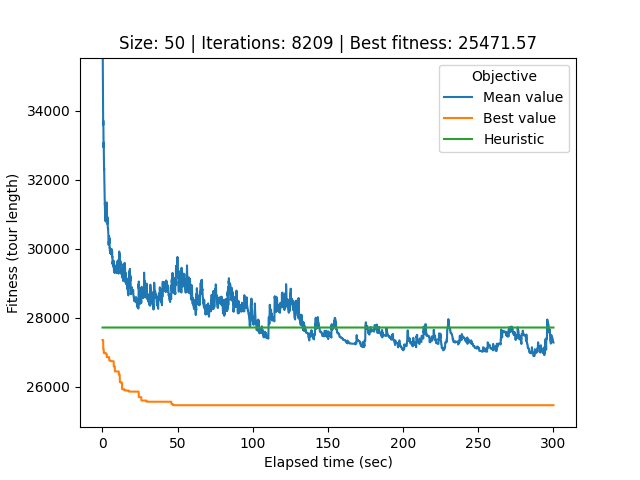

Data behind this chart, as committed beside it:
# Student number: r0758170
# Iteration, Elapsed time, Mean value, Best value, Cycle
0, 0.08334, 61463, 27360, 32, 0, 26, 21, 40, 34, 33, 44, 12, 25, 39, 37, 29, 20, 49, 22, 6, 9, 30, 43
1, 0.1138, 43667, 27360, 32, 0, 26, 21, 40, 34, 33, 44, 12, 25, 39, 37, 29, 20, 49, 22, 6, 9, 30, 43
2, 0.145, 37704, 27360, 32, 0, 26, 21, 40, 34, 33, 44, 12, 25, 39, 37, 29, 20, 49, 22, 6, 9, 30, 43
3, 0.1732, 35978, 27360, 32, 0, 26, 21, 40, 34, 33, 44, 12, 25, 39, 37, 29, 20, 49, 22, 6, 9, 30, 43
4, 0.2024, 35881, 27360, 32, 0, 26, 21, 40, 34, 33, 44, 12, 25, 39, 37, 29, 20, 49, 22, 6, 9, 30, 43
5, 0.2338, 35544, 27360, 32, 0, 26, 21, 40, 34, 33, 44, 12, 25, 39, 37, 29, 20, 49, 22, 6, 9, 30, 43
6, 0.2641, 35269, 27360, 32, 0, 26, 21, 40, 34, 33, 44, 12, 25, 39, 37, 29, 20, 49, 22, 6, 9, 30, 43
7, 0.2936, 34836, 27360, 32, 0, 26, 21, 40, 34, 33, 44, 12, 25, 39, 37, 29, 20, 49, 22, 6, 9, 30, 43
8, 0.323, 34417, 27360, 32, 0, 26, 21, 40, 34, 33, 44, 12, 25, 39, 37, 29, 20, 49, 22, 6, 9, 30, 43
9, 0.3558, 34222, 27360, 32, 0, 26, 21, 40, 34, 33, 44, 12, 25, 39, 37, 29, 20, 49, 22, 6, 9, 30, 43
10, 0.3876, 34168, 27360, 32, 0, 26, 21, 40, 34, 33, 44, 12, 25, 39, 37, 29, 20, 49, 22, 6, 9, 30, 43
11, 0.4179, 34163, 27360, 32, 0, 26, 21, 40, 34, 33, 44, 12, 25, 39, 37, 29, 20, 49, 22, 6, 9, 30, 43
12, 0.4549, 33832, 27360, 32, 0, 26, 21, 40, 34, 33, 44, 12, 25, 39, 37, 29, 20, 49, 22, 6, 9, 30, 43
13, 0.4915, 33664, 27360, 32, 0, 26, 21, 40, 34, 33, 44, 12, 25, 39, 37, 29, 20, 49, 22, 6, 9, 30, 43
14, 0.5264, 33598, 27126, 34, 33, 44, 12, 25, 39, 37, 29, 20, 49, 22, 6, 9, 30, 43, 48, 5, 8, 46, 35
15, 0.5564, 33718, 27096, 48, 5, 8, 46, 35, 16, 4, 15, 47, 42, 11, 3, 19, 38, 10, 13, 7, 41, 14, 1
16, 0.5838, 33590, 27096, 48, 5, 8, 46, 35, 16, 4, 15, 47, 42, 11, 3, 19, 38, 10, 13, 7, 41, 14, 1
17, 0.6113, 33592, 27096, 26, 34, 33, 44, 12, 25, 39, 37, 29, 20, 49, 22, 6, 43, 30, 9, 48, 5, 8, 46
18, 0.6418, 33572, 27096, 26, 34, 33, 44, 12, 25, 39, 37, 29, 20, 49, 22, 6, 43, 30, 9, 48, 5, 8, 46
19, 0.6728, 33494, 27096, 26, 34, 33, 44, 12, 25, 39, 37, 29, 20, 49, 22, 6, 43, 30, 9, 48, 5, 8, 46
20, 0.7018, 33363, 27096, 26, 34, 33, 44, 12, 25, 39, 37, 29, 20, 49, 22, 6, 43, 30, 9, 48, 5, 8, 46
21, 0.7293, 33223, 27096, 26, 34, 33, 44, 12, 25, 39, 37, 29, 20, 49, 22, 6, 43, 30, 9, 48, 5, 8, 46
22, 0.7572, 33054, 27096, 26, 34, 33, 44, 12, 25, 39, 37, 29, 20, 49, 22, 6, 43, 30, 9, 48, 5, 8, 46
23, 0.7887, 32942, 27096, 26, 34, 33, 44, 12, 25, 39, 37, 29, 20, 49, 22, 6, 43, 30, 9, 48, 5, 8, 46
24, 0.8174, 33028, 27063, 33, 40, 34, 21, 32, 0, 26, 17, 37, 29, 20, 49, 22, 6, 9, 30, 43, 48, 5, 8
25, 0.8446, 33082, 26988, 17, 37, 29, 20, 49, 22, 6, 9, 30, 43, 48, 5, 8, 46, 35, 16, 4, 15, 47, 42
26, 0.8729, 33006, 26988, 17, 37, 29, 20, 49, 22, 6, 9, 30, 43, 48, 5, 8, 46, 35, 16, 4, 15, 47, 42
27, 0.9027, 32902, 26988, 17, 37, 29, 20, 49, 22, 6, 9, 30, 43, 48, 5, 8, 46, 35, 16, 4, 15, 47, 42
28, 0.9331, 32826, 26988, 48, 5, 8, 46, 35, 16, 4, 15, 47, 42, 11, 3, 19, 38, 10, 13, 7, 41, 14, 1
29, 0.9618, 32642, 26988, 48, 5, 8, 46, 35, 16, 4, 15, 47, 42, 11, 3, 19, 38, 10, 13, 7, 41, 14, 1
30, 0.9892, 32516, 26988, 15, 47, 42, 11, 3, 19, 38, 10, 13, 7, 41, 14, 1, 24, 18, 45, 31, 2, 36, 23
31, 1.017, 32342, 26988, 15, 47, 42, 11, 3, 19, 38, 10, 13, 7, 41, 14, 1, 24, 18, 45, 31, 2, 36, 23
32, 1.045, 32342, 26988, 15, 47, 42, 11, 3, 19, 38, 10, 13, 7, 41, 14, 1, 24, 18, 45, 31, 2, 36, 23
33, 1.076, 32310, 26988, 15, 47, 42, 11, 3, 19, 38, 10, 13, 7, 41, 14, 1, 24, 18, 45, 31, 2, 36, 23
34, 1.11, 32288, 26988, 15, 47, 42, 11, 3, 19, 38, 10, 13, 7, 41, 14, 1, 24, 18, 45, 31, 2, 36, 23
35, 1.141, 32333, 26988, 15, 47, 42, 11, 3, 19, 38, 10, 13, 7, 41, 14, 1, 24, 18, 45, 31, 2, 36, 23
36, 1.168, 32257, 26988, 15, 47, 42, 11, 3, 19, 38, 10, 13, 7, 41, 14, 1, 24, 18, 45, 31, 2, 36, 23
37, 1.196, 32253, 26988, 15, 47, 42, 11, 3, 19, 38, 10, 13, 7, 41, 14, 1, 24, 18, 45, 31, 2, 36, 23
38, 1.223, 32022, 26988, 15, 47, 42, 11, 3, 19, 38, 10, 13, 7, 41, 14, 1, 24, 18, 45, 31, 2, 36, 23
39, 1.252, 31958, 26988, 15, 47, 42, 11, 3, 19, 38, 10, 13, 7, 41, 14, 1, 24, 18, 45, 31, 2, 36, 23
40, 1.283, 31807, 26988, 15, 47, 42, 11, 3, 19, 38, 10, 13, 7, 41, 14, 1, 24, 18, 45, 31, 2, 36, 23
41, 1.313, 31798, 26988, 15, 47, 42, 11, 3, 19, 38, 10, 13, 7, 41, 14, 1, 24, 18, 45, 31, 2, 36, 23
42, 1.341, 31640, 26988, 15, 47, 42, 11, 3, 19, 38, 10, 13, 7, 41, 14, 1, 24, 18, 45, 31, 2, 36, 23
43, 1.37, 31504, 26988, 15, 47, 42, 11, 3, 19, 38, 10, 13, 7, 41, 14, 1, 24, 18, 45, 31, 2, 36, 23
44, 1.398, 31464, 26988, 15, 47, 42, 11, 3, 19, 38, 10, 13, 7, 41, 14, 1, 24, 18, 45, 31, 2, 36, 23
45, 1.427, 31413, 26988, 15, 47, 42, 11, 3, 19, 38, 10, 13, 7, 41, 14, 1, 24, 18, 45, 31, 2, 36, 23
46, 1.454, 31412, 26988, 15, 47, 42, 11, 3, 19, 38, 10, 13, 7, 41, 14, 1, 24, 18, 45, 31, 2, 36, 23
47, 1.484, 31412, 26988, 15, 47, 42, 11, 3, 19, 38, 10, 13, 7, 41, 14, 1, 24, 18, 45, 31, 2, 36, 23
48, 1.514, 31368, 26974, 30, 43, 9, 48, 5, 8, 46, 35, 16, 4, 15, 47, 42, 11, 3, 19, 38, 10, 13, 7
49, 1.545, 31327, 26974, 30, 43, 9, 48, 5, 8, 46, 35, 16, 4, 15, 47, 42, 11, 3, 19, 38, 10, 13, 7
50, 1.573, 31313, 26974, 4, 15, 47, 42, 11, 3, 19, 38, 10, 13, 7, 41, 14, 1, 24, 18, 45, 31, 2, 36
51, 1.601, 31291, 26974, 4, 15, 47, 42, 11, 3, 19, 38, 10, 13, 7, 41, 14, 1, 24, 18, 45, 31, 2, 36
52, 1.629, 31305, 26974, 4, 15, 47, 42, 11, 3, 19, 38, 10, 13, 7, 41, 14, 1, 24, 18, 45, 31, 2, 36
53, 1.658, 31163, 26974, 4, 15, 47, 42, 11, 3, 19, 38, 10, 13, 7, 41, 14, 1, 24, 18, 45, 31, 2, 36
54, 1.69, 31162, 26974, 4, 15, 47, 42, 11, 3, 19, 38, 10, 13, 7, 41, 14, 1, 24, 18, 45, 31, 2, 36
55, 1.723, 31099, 26974, 4, 15, 47, 42, 11, 3, 19, 38, 10, 13, 7, 41, 14, 1, 24, 18, 45, 31, 2, 36
56, 1.751, 31077, 26974, 4, 15, 47, 42, 11, 3, 19, 38, 10, 13, 7, 41, 14, 1, 24, 18, 45, 31, 2, 36
57, 1.783, 30987, 26974, 4, 15, 47, 42, 11, 3, 19, 38, 10, 13, 7, 41, 14, 1, 24, 18, 45, 31, 2, 36
58, 1.811, 30897, 26974, 4, 15, 47, 42, 11, 3, 19, 38, 10, 13, 7, 41, 14, 1, 24, 18, 45, 31, 2, 36
... 8,150 more rows
